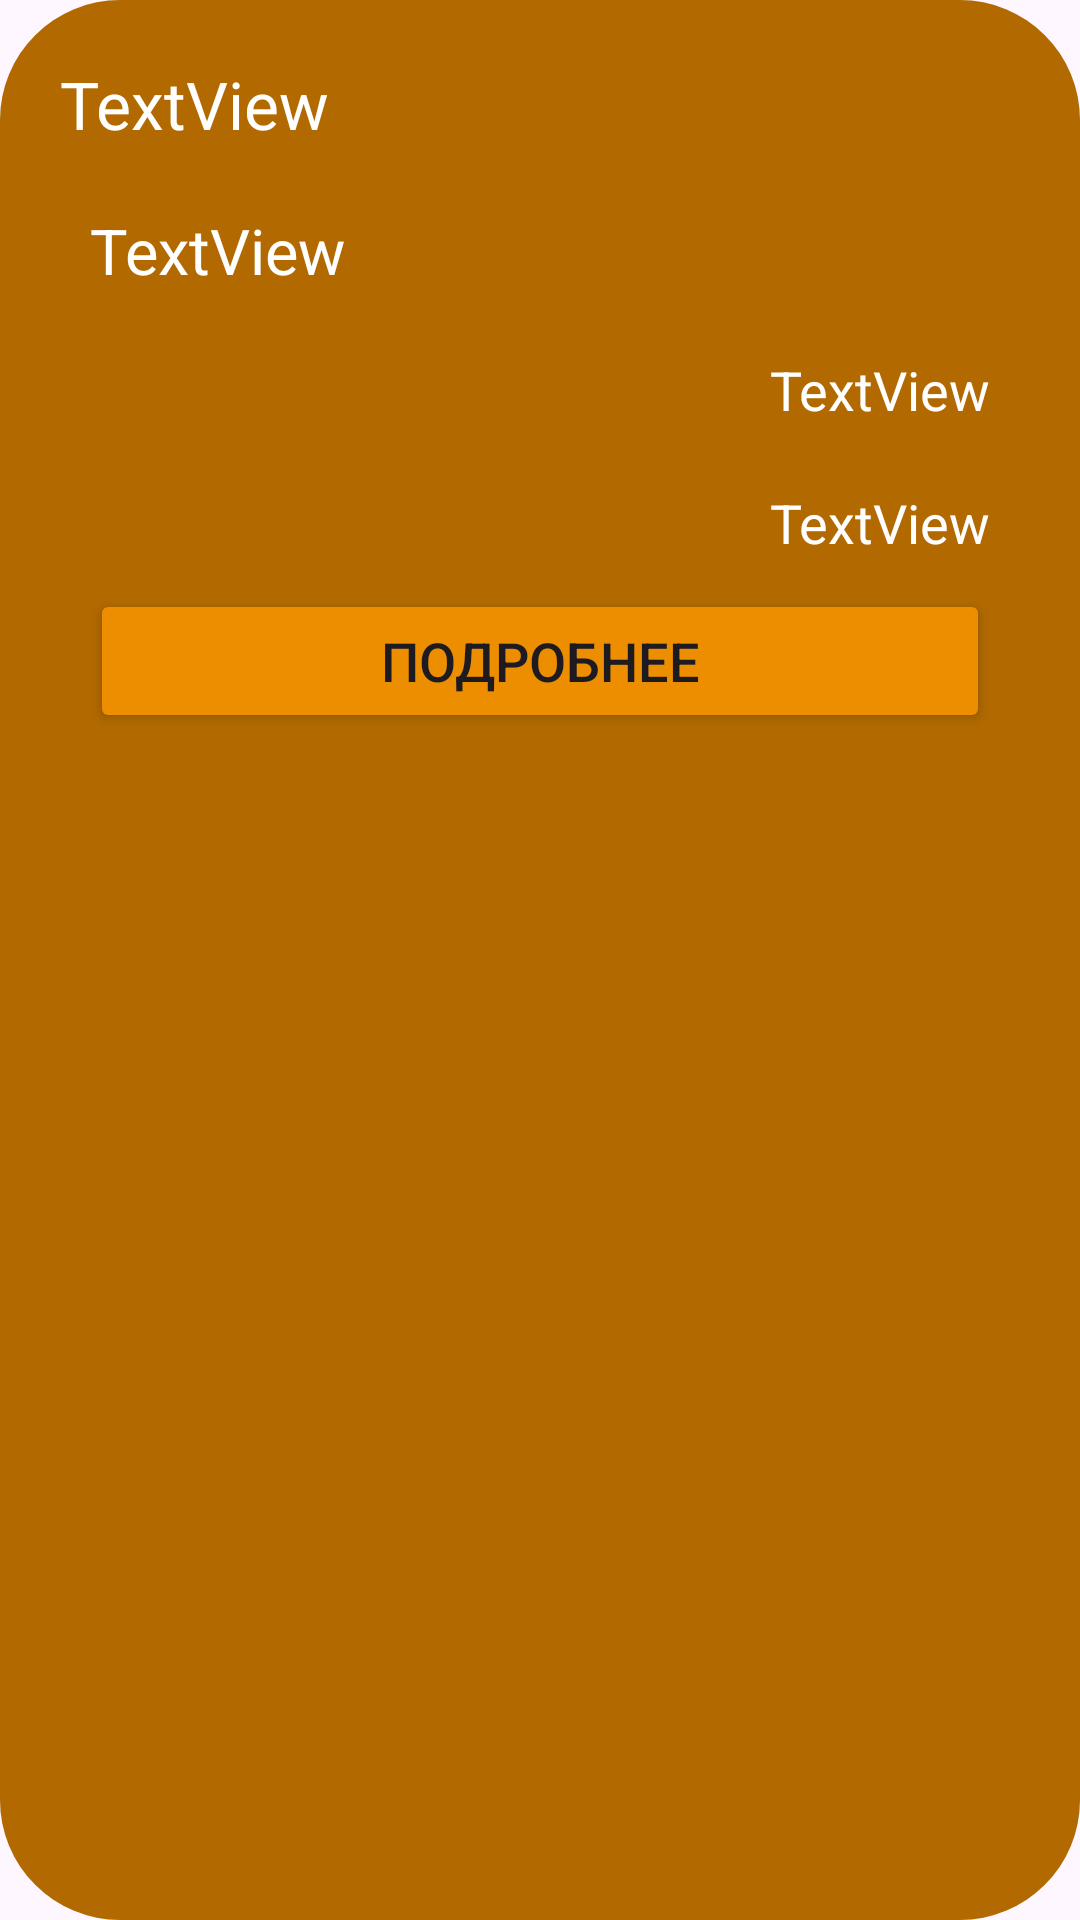

The Android layout XML behind this screen, and the referenced resources:
<!-- AndroidManifest.xml: application theme Theme.TC_V16 -->
<!-- res/layout/shipment_list_item.xml -->
<?xml version="1.0" encoding="utf-8"?>
<LinearLayout xmlns:android="http://schemas.android.com/apk/res/android"
    android:orientation="vertical"
    android:layout_width="match_parent"
    android:layout_height="wrap_content"
    android:layout_marginVertical="30dp"
    android:layout_marginHorizontal="10dp"
    android:background="@drawable/gradient_purchase_item">

    <TextView
        android:id="@+id/shipmentItemTitle"
        android:layout_marginTop="20dp"
        android:layout_width="match_parent"
        android:layout_height="wrap_content"
        android:layout_marginHorizontal="20dp"
        android:layout_marginBottom="10dp"
        android:textSize="22sp"
        android:textColor="#FFFF"
        android:text="TextView" />

    <TextView
        android:id="@+id/shipmentItemText"
        android:layout_width="match_parent"
        android:layout_height="wrap_content"
        android:layout_marginHorizontal="30dp"
        android:layout_marginVertical="10dp"
        android:textColor="#FFFF"
        android:textSize="21sp"
        android:text="TextView" />

    <TextView
        android:id="@+id/shipmentItemPrice"
        android:layout_width="match_parent"
        android:layout_height="wrap_content"
        android:layout_marginVertical="10dp"
        android:layout_marginHorizontal="30dp"
        android:gravity="end"
        android:textColor="#FFFF"
        android:textSize="18sp"
        android:text="TextView" />

    <TextView
        android:id="@+id/shipmentItemDiscount"
        android:layout_width="match_parent"
        android:layout_height="wrap_content"
        android:layout_marginVertical="10dp"
        android:layout_marginHorizontal="30dp"
        android:gravity="end"
        android:textColor="#FFFF"
        android:textSize="18sp"
        android:text="TextView" />

    <Button
        android:id="@+id/detailShipmentItemBtn"
        android:layout_width="match_parent"
        android:layout_height="wrap_content"
        android:layout_marginHorizontal="30dp"
        android:backgroundTint="#ED8D00"
        android:layout_marginBottom="10dp"
        android:textSize="18dp"
        android:text="@string/detailBtn" />

</LinearLayout>
<!-- resources referenced by this layout -->
<resources>
  <!-- drawable gradient_purchase_item (drawable) -->
  <shape xmlns:android="http://schemas.android.com/apk/res/android" android:shape="rectangle" >
      <gradient
          android:startColor="#B16900"
          android:endColor="#B16900"
          android:angle="60"/>
      <corners
          android:radius="40dp"/>
  
  
  </shape>
  <string name="detailBtn">Подробнее</string>
  <style name="Theme.TC_V16" parent="Base.Theme.TC_V16" />
  <style name="Base.Theme.TC_V16" parent="Theme.Material3.DayNight.NoActionBar">
          
          
      </style>
</resources>
